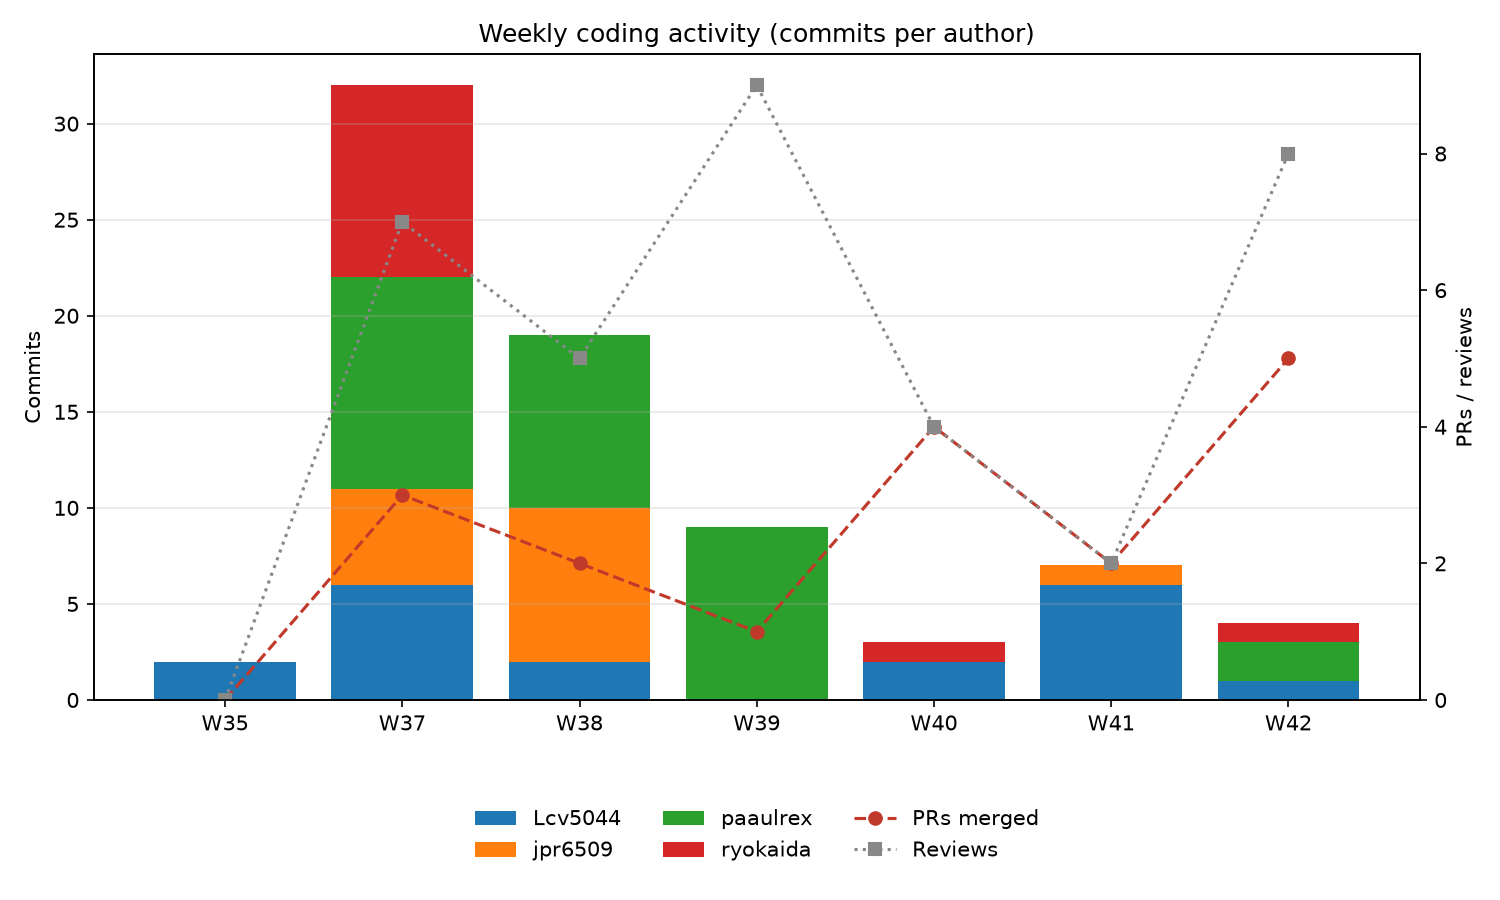

Source data for this figure (header and first rows):
week, commits, authors, additions, deletions, prs_opened, prs_merged, reviews, active_days
2026-W35, 2, 1, 363, 0, 0, 0, 0, 1
2026-W37, 32, 4, 8244, 594, 4, 3, 7, 2
2026-W38, 19, 3, 4967, 742, 1, 2, 5, 4
2026-W39, 9, 1, 1163, 121, 3, 1, 9, 2
2026-W40, 3, 2, 2109, 711, 3, 4, 4, 4
2026-W41, 7, 2, 2208, 541, 3, 2, 2, 1
2026-W42, 4, 3, 4152, 2050, 4, 5, 8, 5
